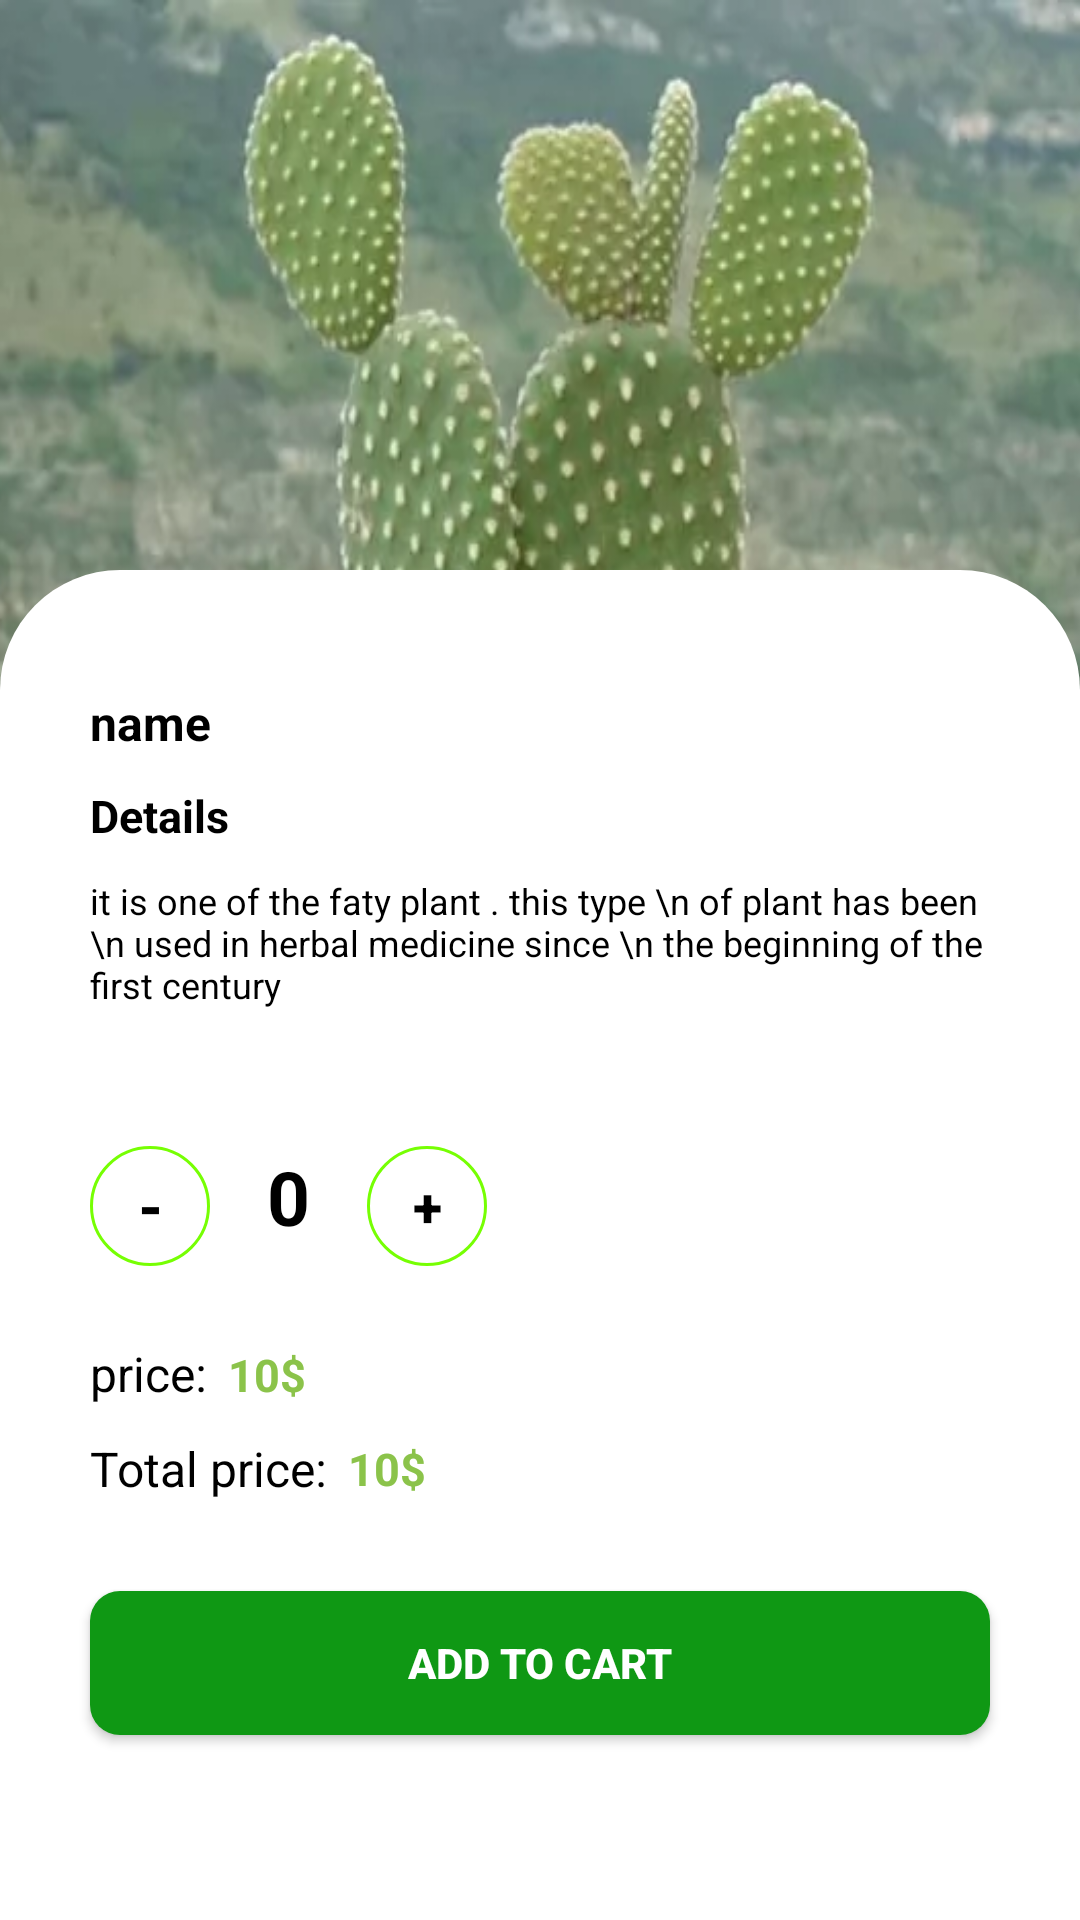

Reconstruct the res/layout file that produces this screen, plus the resources it refers to.
<!-- AndroidManifest.xml: application theme Theme.FlowerApp -->
<!-- res/layout/activity_details.xml -->
<?xml version="1.0" encoding="utf-8"?>
<androidx.constraintlayout.widget.ConstraintLayout xmlns:android="http://schemas.android.com/apk/res/android"
    xmlns:app="http://schemas.android.com/apk/res-auto"
    xmlns:tools="http://schemas.android.com/tools"
    android:layout_width="match_parent"
    android:layout_height="match_parent"
    tools:context=".Activites.DetailsActivity">





    <ImageView
        android:id="@+id/details_image"
        android:layout_width="410dp"
        android:layout_height="400dp"
        android:scaleType="fitXY"
        android:src="@drawable/sbara"
        app:layout_constraintEnd_toEndOf="parent"
        app:layout_constraintStart_toStartOf="parent"
        app:layout_constraintTop_toTopOf="parent" />


    <RelativeLayout
        android:id="@+id/relativeLayout"
        android:layout_width="match_parent"
        android:layout_height="450dp"
        android:background="@drawable/sbara_shape"
        app:layout_constraintBottom_toBottomOf="parent"
        app:layout_constraintEnd_toEndOf="parent"
        app:layout_constraintHorizontal_bias="1.0"
        app:layout_constraintStart_toStartOf="parent"
        app:layout_constraintTop_toTopOf="parent"
        app:layout_constraintVertical_bias="1.0">


        <TextView
            android:id="@+id/textV"
            android:layout_width="wrap_content"
            android:layout_height="wrap_content"
            android:layout_below="@+id/name"
            android:layout_alignParentStart="true"
            android:layout_marginStart="30dp"
            android:layout_marginTop="10dp"
            android:text="Details"
            android:textColor="@color/black"
            android:textSize="15sp"
            android:textStyle="bold" />


        <TextView
            android:id="@+id/textView7"
            android:layout_width="match_parent"
            android:layout_height="70dp"
            android:layout_below="@+id/textV"
            android:layout_alignParentStart="false"
            android:layout_alignParentEnd="true"
            android:layout_marginStart="30dp"
            android:layout_marginTop="10dp"
            android:layout_marginEnd="30dp"
            android:text="it is one of the faty plant . this type \n of plant has been \n used in herbal medicine since \n the beginning of the first century"
            android:textColor="@color/black"
            android:textSize="12sp" />

        <androidx.appcompat.widget.AppCompatButton
            android:id="@+id/Item_details_Min_btn"
            android:layout_width="40dp"
            android:layout_height="40dp"
            android:layout_below="@+id/textView7"
            android:layout_alignParentStart="true"
            android:layout_marginStart="30dp"
            android:layout_marginLeft="92dp"
            android:layout_marginTop="20dp"
            android:background="@drawable/cir"
            android:gravity="center"
            android:text="-"
            android:textColor="#000000"
            android:textSize="20sp"
            android:textStyle="bold"
            app:layout_constraintStart_toStartOf="parent" />


        <TextView
            android:id="@+id/textView8"
            android:layout_width="wrap_content"
            android:layout_height="wrap_content"
            android:layout_below="@+id/textView7"
            android:layout_marginStart="19dp"
            android:layout_marginTop="20dp"

            android:layout_toEndOf="@+id/Item_details_Min_btn"
            android:text="0"
            android:textColor="@color/black"
            android:textSize="25sp"
            android:textStyle="bold" />

        <androidx.appcompat.widget.AppCompatButton
            android:id="@+id/Item_details_add_btn"
            android:layout_width="40dp"
            android:layout_height="40dp"
            android:layout_below="@+id/textView7"
            android:layout_marginStart="19dp"
            android:layout_marginLeft="92dp"
            android:layout_marginTop="20dp"
            android:layout_toEndOf="@+id/textView8"
            android:background="@drawable/cir"
            android:gravity="center"
            android:text="+"
            android:textColor="#000000"
            android:textSize="18sp"
            android:textStyle="bold"
            app:layout_constraintStart_toStartOf="parent" />


        <TextView
            android:id="@+id/price"
            android:layout_width="wrap_content"
            android:layout_height="wrap_content"
            android:layout_below="@+id/Item_details_Min_btn"
            android:layout_marginStart="3dp"
            android:layout_marginTop="26dp"
            android:layout_toEndOf="@+id/textView11"
            android:text="10$"
            android:textColor="#8BC34A"
            android:textSize="15sp"
            android:textStyle="bold" />


        <TextView
            android:id="@+id/price2"
            android:layout_width="wrap_content"
            android:layout_height="wrap_content"
            android:layout_below="@+id/price"
            android:layout_marginStart="3dp"
            android:layout_marginTop="11dp"
            android:layout_toEndOf="@+id/textView10"
            android:text="10$"
            android:textColor="#8BC34A"
            android:textSize="15sp"
            android:textStyle="bold" />

        <androidx.appcompat.widget.AppCompatButton
            android:id="@+id/add_cart"
            android:layout_width="200dp"
            android:layout_height="wrap_content"
            android:layout_below="@+id/textView10"
            android:layout_alignParentStart="true"
            android:layout_alignParentEnd="true"
            android:layout_marginStart="30dp"
            android:layout_marginTop="30dp"
            android:layout_marginEnd="30dp"
            android:background="@drawable/shapelogin"
            android:text="Add To Cart"
            android:textColor="@color/white"
            android:textStyle="bold">

        </androidx.appcompat.widget.AppCompatButton>

        <TextView
            android:id="@+id/name"
            android:layout_width="wrap_content"
            android:layout_height="wrap_content"
            android:layout_alignParentStart="true"
            android:layout_alignParentTop="true"
            android:layout_marginStart="30dp"
            android:layout_marginTop="40dp"
            android:text="name"
            android:textColor="#000000"
            android:textSize="16sp"
            android:textStyle="bold" />

        <TextView
            android:id="@+id/textView11"
            android:layout_width="wrap_content"
            android:layout_height="wrap_content"
            android:layout_below="@+id/Item_details_Min_btn"
            android:layout_alignParentStart="true"
            android:layout_marginStart="30dp"
            android:layout_marginTop="25dp"
            android:text="price: "
            android:textColor="@color/black"
            android:textSize="16sp" />

        <TextView
            android:id="@+id/textView10"
            android:layout_width="wrap_content"
            android:layout_height="wrap_content"
            android:layout_below="@+id/textView11"
            android:layout_alignParentStart="true"
            android:layout_marginStart="30dp"
            android:layout_marginTop="10dp"
            android:text="Total price: "
            android:textColor="@color/black"
            android:textSize="16sp" />


    </RelativeLayout>


</androidx.constraintlayout.widget.ConstraintLayout>
<!-- resources referenced by this layout -->
<resources>
  <!-- drawable cir (drawable-v24) -->
  <?xml version="1.0" encoding="utf-8"?>
  <shape android:shape="oval" xmlns:android="http://schemas.android.com/apk/res/android">
      <stroke android:color="#76FF03" android:width="1dp"/>
  </shape>
  <!-- drawable sbara: webp bitmap (drawable-v24, 29954 bytes) -->
  <!-- drawable sbara_shape (drawable-v24) -->
  <?xml version="1.0" encoding="utf-8"?>
  <shape android:shape="rectangle" xmlns:android="http://schemas.android.com/apk/res/android">
  <corners android:topRightRadius="40dp" android:topLeftRadius="40dp"/>
      <solid android:color="@color/white"/>
  </shape>
  <!-- drawable shapelogin (drawable-v24) -->
  <?xml version="1.0" encoding="utf-8"?>
  <shape android:shape="rectangle" xmlns:android="http://schemas.android.com/apk/res/android">
      <solid android:color="#0F9814"/>
      <corners android:radius="10dp"/>
  </shape>
  <style name="Theme.FlowerApp" parent="Theme.MaterialComponents.DayNight.NoActionBar">
          
          <item name="colorPrimary">@color/purple_500</item>
          <item name="colorPrimaryVariant">@color/purple_700</item>
          <item name="colorOnPrimary">@color/white</item>
          
          <item name="colorSecondary">@color/teal_200</item>
          <item name="colorSecondaryVariant">@color/teal_700</item>
          <item name="colorOnSecondary">@color/black</item>
          
          <item name="android:statusBarColor" tools:targetApi="l">?attr/colorPrimaryVariant</item>
          
      </style>
  <!-- not gathered from this repository: default colours our renderer supplied (Android Studio template values) -->
  <color name="purple_500">#FF6200EE</color>
  <color name="purple_700">#FF3700B3</color>
  <color name="teal_200">#FF03DAC5</color>
  <color name="teal_700">#FF018786</color>
  <color name="black">#FF000000</color>
  <color name="white">#FFFFFFFF</color>
</resources>
